Labelled photos from "classifier_dataset", an image-classification folder in yagit21/mtg_scanner_application. The possible labels are: Abandoned Outpost, Alluring Siren, Angelic Accord, archangel s light, Artifact Mutation, Augury Owl, Blood Artist, Boros Charm, Canal Monitor, Crippling Chill, Crosswinds, Cryptolith Fragment, Cyclops of One-Eyed Pass, Deception, Descendant of Soramaro, Dread Presence, Drunau Corpse Trawler, Duergar Hedge-Mage, Embodiment of Fury, Extinguish, Foul-Tongue Shriek, Frenemy of the Guildpact, Ghoulsteed, Gladecover Scout, Glimmer of Genius, Guiltfeeder, Harness the Storm, Hatchery Spider, I m rubber you re glue, imp s mischief, Impulsive Maneuvers, Karmic Justice, Kruin Striker, Lava Tubes, Lord of the Pit, Maelstrom Pulse, Mass Hysteria, Mazirek Kraul Death Priest, Merrow Harbinger, Mirri the Cursed Avatar, Mouth, Primal Druid, Puppeteer Clique, Ray of Erasure, Reach of Shadows, Rib Cage Spider, Riptide Mangler, rofellos s gift, Savvy Hunter, Shivan Raptor, Smelt, Spectral Reserves, Thriving Rats, Torch Fiend, Trap Essence, Ulvenwald Abomination, Vexing Scuttler, Vivid Creek, Warthog, Zhalfirin Decoy.

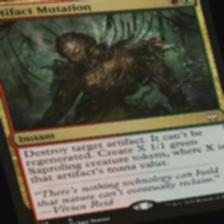
Label: Artifact Mutation

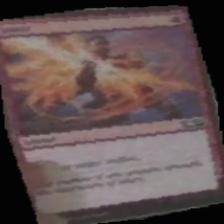
Label: Smelt

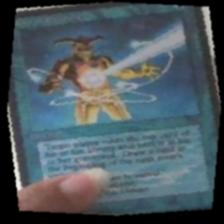
Label: Ray of Erasure

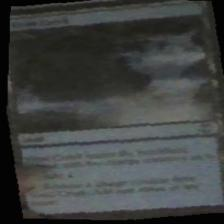
Label: Vivid Creek

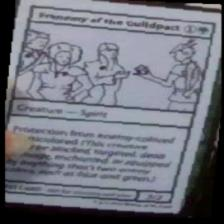
Label: Frenemy of the Guildpact

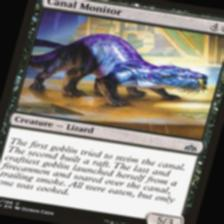
Label: Canal Monitor
